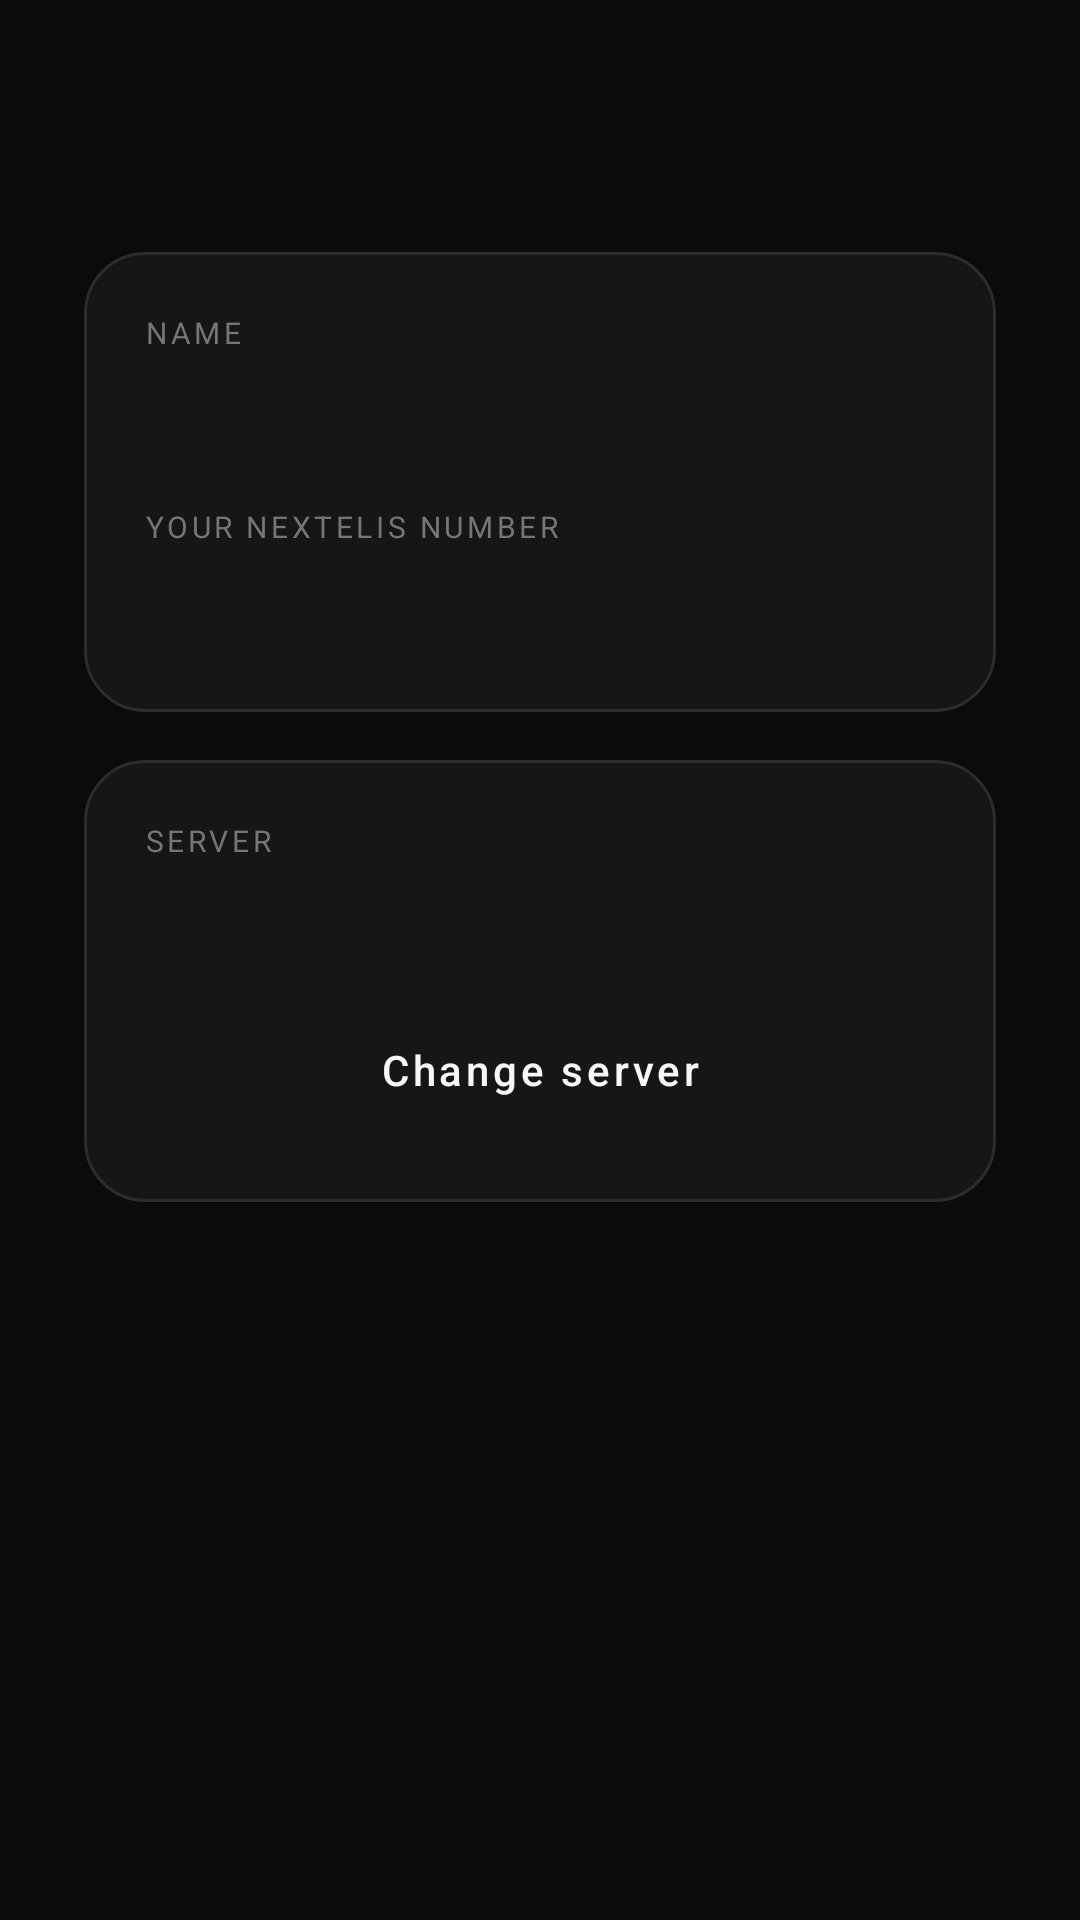

Here is an Android app screen rendered from its layout file. Give the layout XML and the strings, colors and styles it references.
<!-- AndroidManifest.xml: application theme Theme.NexTelis -->
<!-- res/layout/activity_account.xml -->
<?xml version="1.0" encoding="utf-8"?>
<LinearLayout xmlns:android="http://schemas.android.com/apk/res/android"
    xmlns:app="http://schemas.android.com/apk/res-auto"
    xmlns:tools="http://schemas.android.com/tools"
    android:layout_width="match_parent"
    android:layout_height="match_parent"
    android:orientation="vertical">

    <androidx.appcompat.widget.Toolbar
        android:id="@+id/toolbar"
        android:layout_width="match_parent"
        android:layout_height="?attr/actionBarSize"
        android:background="@color/surface_background" />

    <ScrollView
        android:layout_width="match_parent"
        android:layout_height="match_parent"
        android:background="@color/surface_background"
        android:fillViewport="true">

        <LinearLayout
            android:layout_width="match_parent"
            android:layout_height="wrap_content"
            android:orientation="vertical"
            android:padding="28dp">

            
            <LinearLayout
                style="@style/NT.Card"
                android:layout_width="match_parent"
                android:layout_height="wrap_content"
                android:layout_marginBottom="16dp"
                android:orientation="vertical">

                <TextView
                    style="@style/NT.Text.Label"
                    android:layout_width="wrap_content"
                    android:layout_height="wrap_content"
                    android:layout_marginBottom="8dp"
                    android:text="@string/home_greeting_label" />

                <TextView
                    android:id="@+id/textDisplayName"
                    style="@style/NT.Text.Title"
                    android:layout_width="wrap_content"
                    android:layout_height="wrap_content"
                    android:layout_marginBottom="16dp"
                    tools:text="Vishal" />

                <TextView
                    style="@style/NT.Text.Label"
                    android:layout_width="wrap_content"
                    android:layout_height="wrap_content"
                    android:layout_marginBottom="8dp"
                    android:text="@string/home_your_number" />

                <TextView
                    android:id="@+id/textNumberValue"
                    style="@style/NT.Text.Title"
                    android:layout_width="wrap_content"
                    android:layout_height="wrap_content"
                    tools:text="99143207" />
            </LinearLayout>

            
            <LinearLayout
                style="@style/NT.Card"
                android:layout_width="match_parent"
                android:layout_height="wrap_content"
                android:orientation="vertical">

                <TextView
                    style="@style/NT.Text.Label"
                    android:layout_width="wrap_content"
                    android:layout_height="wrap_content"
                    android:layout_marginBottom="8dp"
                    android:text="@string/account_server_label" />

                <TextView
                    android:id="@+id/textServerAddress"
                    style="@style/NT.Text.Body"
                    android:layout_width="wrap_content"
                    android:layout_height="wrap_content"
                    android:layout_marginBottom="16dp"
                    tools:text="192.168.1.50:8000" />

                <Button
                    android:id="@+id/btnChangeServer"
                    style="@style/NT.Button.Secondary"
                    android:layout_width="match_parent"
                    android:layout_height="wrap_content"
                    android:text="@string/btn_change_server" />
            </LinearLayout>

        </LinearLayout>
    </ScrollView>

</LinearLayout>
<!-- resources referenced by this layout -->
<resources>
  <color name="surface_background">#0B0B0B</color>
  <string name="account_server_label">Server</string>
  <string name="btn_change_server">Change server</string>
  <string name="home_greeting_label">Name</string>
  <string name="home_your_number">Your NexTelis number</string>
  <style name="NT.Button.Secondary" parent="Widget.MaterialComponents.Button.OutlinedButton">
          <item name="strokeColor">@color/surface_border</item>
          <item name="android:textColor">@color/text_primary</item>
          <item name="android:textAllCaps">false</item>
          <item name="cornerRadius">16dp</item>
          <item name="android:paddingTop">14dp</item>
          <item name="android:paddingBottom">14dp</item>
      </style>
  <style name="NT.Card" parent="android:Widget">
          <item name="android:background">@drawable/bg_card</item>
          <item name="android:padding">20dp</item>
      </style>
  <style name="NT.Text.Body" parent="TextAppearance.MaterialComponents.Body1">
          <item name="android:textColor">@color/text_secondary</item>
          <item name="android:lineSpacingMultiplier">1.25</item>
      </style>
  <style name="NT.Text.Label" parent="TextAppearance.MaterialComponents.Overline">
          <item name="android:textColor">@color/text_muted</item>
          <item name="android:letterSpacing">0.12</item>
      </style>
  <style name="NT.Text.Title" parent="TextAppearance.MaterialComponents.Headline6">
          <item name="android:textColor">@color/text_primary</item>
          <item name="android:fontFamily">sans-serif-medium</item>
      </style>
  <style name="Theme.NexTelis" parent="Theme.MaterialComponents.NoActionBar">
          <item name="colorPrimary">@color/brand_primary</item>
          <item name="colorPrimaryVariant">@color/brand_primary_variant</item>
          <item name="colorOnPrimary">@color/brand_primary_on</item>
  
          <item name="colorSecondary">@color/brand_primary</item>
          <item name="colorSecondaryVariant">@color/brand_primary_variant</item>
          <item name="colorOnSecondary">@color/brand_primary_on</item>
  
          <item name="android:windowBackground">@color/surface_background</item>
          <item name="colorSurface">@color/surface_card</item>
          <item name="colorOnSurface">@color/text_primary</item>
          <item name="colorOnBackground">@color/text_primary</item>
  
          <item name="android:statusBarColor">@color/surface_background</item>
          <item name="android:navigationBarColor">@color/surface_background</item>
          <item name="android:windowLightStatusBar">false</item>
  
          <item name="android:textColorPrimary">@color/text_primary</item>
          <item name="android:textColorSecondary">@color/text_secondary</item>
      </style>
  <color name="surface_border">#2C2C2C</color>
  <color name="text_primary">#F7F7F7</color>
  <!-- drawable bg_card (drawable) -->
  <?xml version="1.0" encoding="utf-8"?>
  <shape xmlns:android="http://schemas.android.com/apk/res/android">
      <solid android:color="@color/surface_card" />
      <corners android:radius="20dp" />
      <stroke android:width="1dp" android:color="@color/surface_border" />
  </shape>
  <color name="text_secondary">#ABABAB</color>
  <color name="text_muted">#767676</color>
  <color name="brand_primary">#F5821F</color>
  <color name="brand_primary_variant">#C9660F</color>
  <color name="brand_primary_on">#1A0D02</color>
  <color name="surface_card">#161616</color>
</resources>
